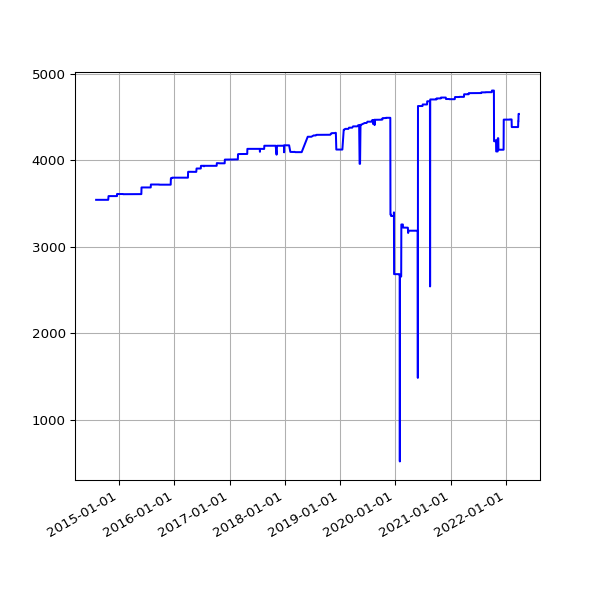

The table this chart was drawn from, first rows:
date, value
2014-08-02 02:34:49 +0100, 3542
2014-08-03 03:05:19 +0100, 3542
2014-08-04 02:45:32 +0100, 3542
2014-08-05 02:45:33 +0100, 3542
2014-08-06 02:43:20 +0100, 3542
2014-08-07 02:41:52 +0100, 3542
2014-08-08 02:43:24 +0100, 3542
2014-08-09 02:35:17 +0100, 3542
2014-08-10 02:37:17 +0100, 3542
2014-08-11 02:49:09 +0100, 3542
2014-08-12 02:36:56 +0100, 3542
2014-08-13 02:41:52 +0100, 3542
2014-08-14 02:39:20 +0100, 3542
2014-08-15 02:40:32 +0100, 3542
2014-08-16 02:39:22 +0100, 3542
2014-08-17 02:37:23 +0100, 3542
2014-08-18 02:40:14 +0100, 3542
2014-08-19 02:41:31 +0100, 3542
2014-08-20 02:41:02 +0100, 3542
2014-08-21 02:46:25 +0100, 3542
2014-08-22 02:42:42 +0100, 3542
2014-08-23 02:49:08 +0100, 3542
2014-08-24 02:41:34 +0100, 3542
2014-08-25 02:44:26 +0100, 3542
2014-08-26 02:45:33 +0100, 3542
2014-08-27 02:47:23 +0100, 3542
2014-08-28 02:45:45 +0100, 3542
2014-08-29 02:52:17 +0100, 3542
2014-08-30 02:41:53 +0100, 3542
2014-08-31 02:41:54 +0100, 3542
2014-09-01 02:41:45 +0100, 3542
2014-09-02 02:56:38 +0100, 3542
2014-09-03 02:53:41 +0100, 3542
2014-09-04 03:09:09 +0100, 3542
2014-09-05 02:53:14 +0100, 3542
2014-09-06 02:45:18 +0100, 3542
2014-09-07 02:42:16 +0100, 3542
2014-09-08 03:37:13 +0100, 3542
2014-09-09 02:50:39 +0100, 3542
2014-09-10 02:53:39 +0100, 3542
2014-09-11 03:39:38 +0100, 3542
2014-09-12 02:44:06 +0100, 3542
2014-09-13 02:45:19 +0100, 3542
2014-09-14 02:46:09 +0100, 3542
2014-09-15 02:51:21 +0100, 3542
2014-09-16 02:51:21 +0100, 3542
2014-09-17 02:50:45 +0100, 3542
2014-09-18 02:52:25 +0100, 3542
2014-09-19 02:50:21 +0100, 3542
2014-09-20 02:42:56 +0100, 3542
2014-09-21 02:40:59 +0100, 3542
2014-09-22 02:50:35 +0100, 3542
2014-09-23 02:41:41 +0100, 3542
2014-09-24 02:44:22 +0100, 3542
2014-09-25 02:55:33 +0100, 3542
2014-09-26 02:52:05 +0100, 3542
2014-09-27 02:42:14 +0100, 3542
2014-09-28 02:39:29 +0100, 3542
2014-09-29 02:49:32 +0100, 3542
2014-09-30 02:55:10 +0100, 3542
... 2,159 more rows
